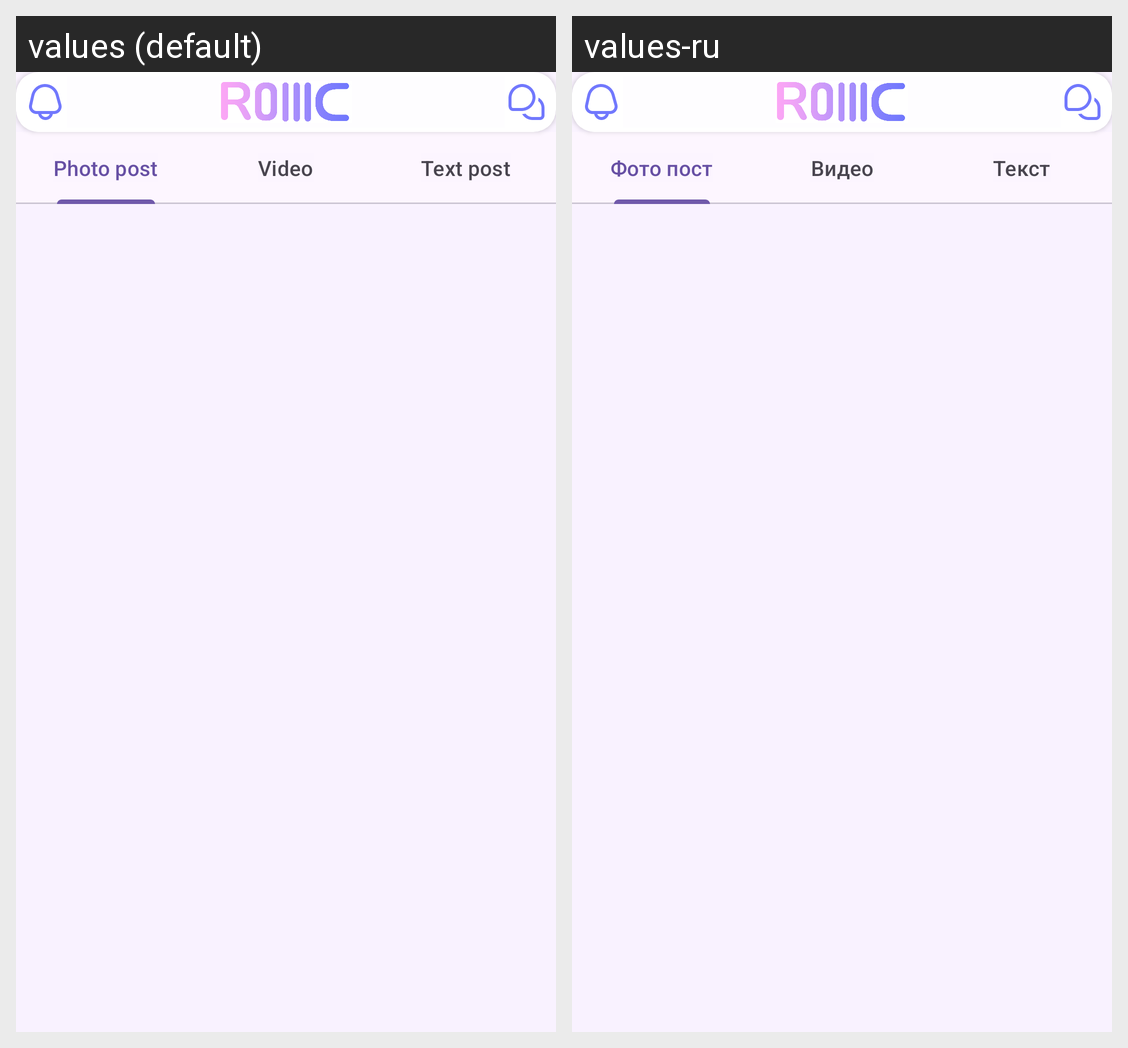

Strings drawn on this Android screen and how each of the app's shown locales translates them:
Android screen res/layout/activity_add.xml rendered under 2 locales, left to right: values (default), values-ru. Device: Nexus 5 (rendered at 1080×1920; each locale shown at half size, 540×960, under a caption strip naming it); theme Theme.Rollic.
Strings drawn on this screen, with the default value and each locale's value (text and hints the layout hard-codes, and strings that could not be matched under every locale, appear in the picture but are not listed):

photo_post_str
  values: Photo post
  values-ru: Фото пост

video_str
  values: Video
  values-ru: Видео

text_post_str
  values: Text post
  values-ru: Текст
